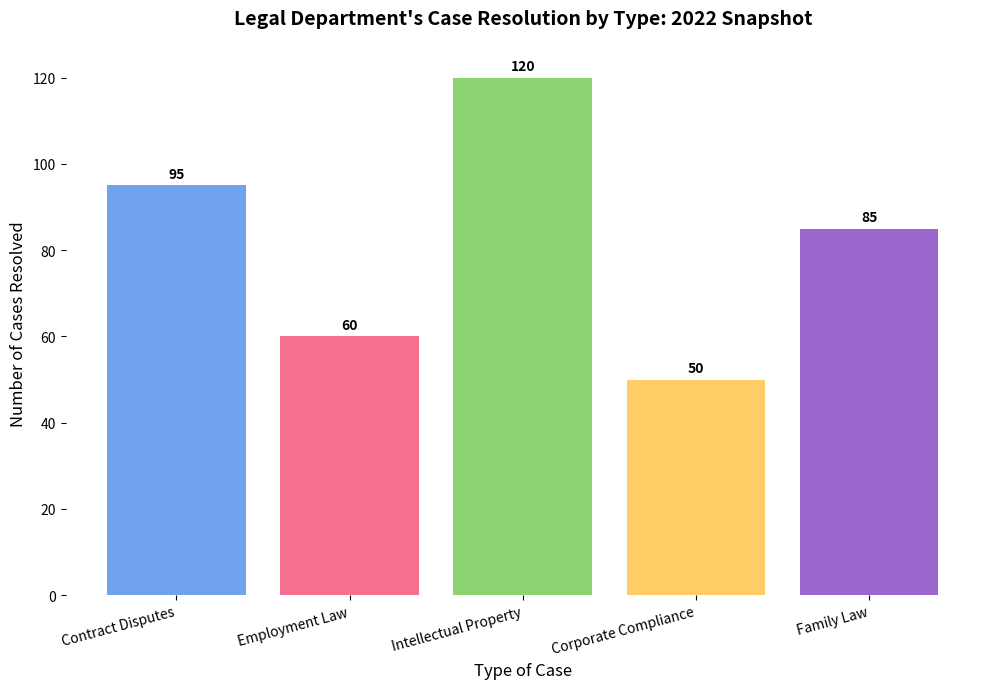

Write Python code to recreate this figure.
import matplotlib.pyplot as plt

case_types = ['Contract Disputes', 'Employment Law', 'Intellectual Property', 'Corporate Compliance', 'Family Law']
cases_resolved = [95, 60, 120, 50, 85]
colors = ['#6fa3ef', '#f76f8e', '#8ed372', '#ffcc66', '#9d66cc']

fig, ax = plt.subplots(figsize=(10, 7))
ax.bar(case_types, cases_resolved, color=colors)

for bar in ax.patches:
    height = bar.get_height()
    ax.annotate(f'{height}',
                xy=(bar.get_x() + bar.get_width() / 2, height),
                xytext=(0, 3),
                textcoords="offset points",
                ha='center', va='bottom', fontsize=10, fontweight='bold', color='black')

ax.set_title("Legal Department's Case Resolution by Type: 2022 Snapshot", fontsize=14, fontweight='bold', pad=20)
ax.set_xlabel('Type of Case', fontsize=12)
ax.set_ylabel('Number of Cases Resolved', fontsize=12)
ax.spines[:].set_visible(False)  # Hide all axes spines
plt.xticks(rotation=15, ha='right', fontsize=10)
plt.tight_layout()
plt.show()
